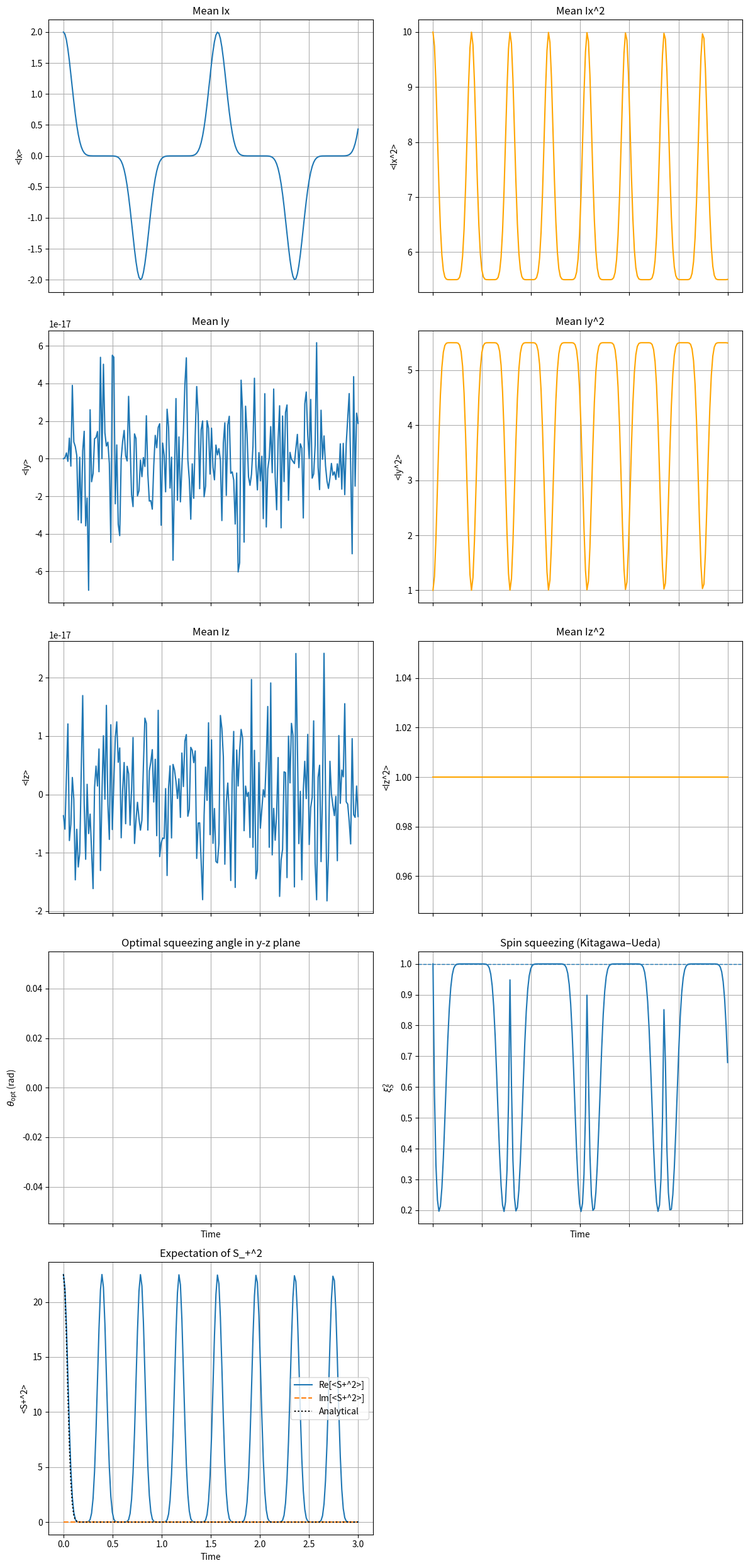

This figure's Python source:
import numpy as np
import scipy.linalg
import matplotlib.pyplot as plt
import math
from scipy.linalg import expm

def get_system_operators():
    """Returns system Pauli matrices and identity."""
    sx = np.array([[0, 1], [1, 0]], dtype=complex)
    sy = np.array([[0, -1j], [1j, 0]], dtype=complex)
    sz = np.array([[1, 0], [0, -1]], dtype=complex)
    id_S = np.eye(2, dtype=complex)
    return sx, sy, sz, id_S

def get_bath_operators(N):
    """Returns bath spin operators in Dickie basis."""
    dim_B = N + 1
    J_bath = N / 2.0
    m_values = np.arange(-N//2, N//2 + 1)
    
    # J_z is diagonal
    Jz_B = np.diag(m_values).astype(complex)
    
    # J_+ ladder operator
    Jp_B = np.zeros((dim_B, dim_B), dtype=complex)
    for i, m in enumerate(m_values):
        if i < dim_B - 1:
            coeff = np.sqrt(J_bath*(J_bath+1) - m*(m+1))
            Jp_B[i+1, i] = coeff   
            
    Jm_B = Jp_B.conj().T
    
    Jx_B = 0.5 * (Jp_B + Jm_B)
    Jy_B = 0.5 * (Jp_B - Jm_B) / 1j
    id_B = np.eye(dim_B, dtype=complex)
    
    return Jx_B, Jy_B, Jz_B, Jp_B, id_B, m_values

def get_total_operators(N):
    """Constructs total system x bath operators."""
    sx, sy, sz, id_S = get_system_operators()
    Jx_B, Jy_B, Jz_B, Jp_B, id_B, m_values = get_bath_operators(N)
    
    # System operators in full space
    S_x = np.kron(sx, id_B)
    S_z = np.kron(sz, id_B)
    
    # Bath operators in full space
    I_x = np.kron(id_S, Jx_B)
    I_y = np.kron(id_S, Jy_B)
    I_z = np.kron(id_S, Jz_B)
    I_i = np.kron(id_S, id_B)
    
    I_p = np.kron(id_S, Jp_B)
    
    return {
        'S_x': S_x, 'S_z': S_z,
        'I_x': I_x, 'I_y': I_y, 'I_z': I_z,
        'I_p': I_p, 'I_i': I_i,
        'm_values': m_values
    }

def get_psi0(N, m_values):
    """Constructs the initial state."""
    def cm(m):
        c = math.comb(N, N//2 + m)
        return (1/(2**(N/2))) * math.sqrt(c)
    
    dim_B = N + 1
    psiB0 = np.zeros(dim_B, dtype=complex)
    for i, m in enumerate(m_values):
        psiB0[i] = cm(m)
    
    psiS0 = np.array([1.0, 1.0]) / np.sqrt(2.0)
    psi0 = np.kron(psiS0, psiB0)
    return psi0

def get_hamiltonian(ops, Omega, omega, g_int):
    """Constructs the Hamiltonian."""
    S_x = ops['S_x']
    I_x = ops['I_x']
    I_z = ops['I_z']
    I_i = ops['I_i']
    
    I_z2 = I_z @ I_z
    
    # H = (Omega/2) S_x + omega I_x + g_int * S_x * I_z^2
    H = (Omega / 2.0) * S_x + omega * I_x + g_int * (I_i @ I_z2)
    return H

def get_psit(H, psi0, t):
    """Calculates the state at time t."""
    U = expm(-1j * H * t)
    return U @ psi0

def run_simulation(N, times, H, psi0, ops):
    """Runs the time evolution and calculates observables."""
    I_x = ops['I_x']
    I_y = ops['I_y']
    I_z = ops['I_z']
    I_p = ops['I_p']
    J_bath = N / 2.0
    
    I_p2 = I_p @ I_p
    Iyz_sym = 0.5 * (I_y @ I_z + I_z @ I_y)
    
    results = {
        'mean_Ix': [], 'mean_Iy': [], 'mean_Iz': [],
        'mean_Ix2': [], 'mean_Iy2': [], 'mean_Iz2': [],
        'mean_Ip2': [], 'mean_Iyz': [],
        'min_var': [], 'xiS2': [], 'xiR2': [], 'theta_opt': []
    }
    
    print("Starting time evolution...")
    for t in times:
        psi = get_psit(H, psi0, t)
        
        def expect(Op):
            return np.real(np.vdot(psi, Op @ psi))
        
        # Calculate moments
        mean_Ix = expect(I_x)
        mean_Iy = expect(I_y)
        mean_Iz = expect(I_z)
        
        mean_Ix2 = expect(I_x @ I_x)
        mean_Iy2 = expect(I_y @ I_y)
        mean_Iz2 = expect(I_z @ I_z) 
        mean_Ip2 = expect(I_p2) 
        
        mean_Iyz_sym = expect(Iyz_sym)
        
        # ---- variances and covariance (physical units) ----
        dIy2 = mean_Iy2 - mean_Iy**2
        dIz2 = mean_Iz2 - mean_Iz**2
        cov  = mean_Iyz_sym - mean_Iy*mean_Iz
        
        # ---- minimal variance in the transverse (y-z) plane ----
        tr  = dIy2 + dIz2
        det_term = (dIy2 - dIz2)**2 + 4*cov**2
        min_var = 0.5 * (tr - np.sqrt(det_term))
        results['min_var'].append(min_var)
        
        # ---- squeezing parameters ----
        xiS2 = (2.0 * min_var) / J_bath
        results['xiS2'].append(xiS2)
        
        if abs(mean_Ix) > 1e-12:
            xiR2 = (N * min_var) / (mean_Ix**2)
        else:
            xiR2 = np.nan
        results['xiR2'].append(xiR2)
        
        results['mean_Ix'].append(4*mean_Ix/N)
        results['mean_Iy'].append(4*mean_Iy/N)
        results['mean_Iz'].append(4*mean_Iz/N)
        results['mean_Ix2'].append(4*mean_Ix2/N)
        results['mean_Iy2'].append(4*mean_Iy2/N)
        results['mean_Iz2'].append(4*mean_Iz2/N)
        results['mean_Ip2'].append(mean_Ip2)
        results['mean_Iyz'].append(4*mean_Iyz_sym/N)
        
        theta_opt = np.tan(2.0 * cov/ (dIy2 - dIz2))
        results['theta_opt'].append(theta_opt)
        
    return results

def plot_results(times, results, N, g_int):
    """Plots the simulation results."""
    mean_Ix_list = results['mean_Ix']
    mean_Iy_list = results['mean_Iy']
    mean_Iz_list = results['mean_Iz']
    mean_Ix2_list = results['mean_Ix2']
    mean_Iy2_list = results['mean_Iy2']
    mean_Iz2_list = results['mean_Iz2']
    mean_Ip2_list = results['mean_Ip2']
    xiS2_list = results['xiS2']
    theta_opt_list = results['theta_opt']
    
    print("Evolution complete. Plotting...")

    theta2 = np.unwrap(np.array(theta_opt_list))
    theta_opt_list = 0.5 * theta2

    # Plotting
    fig, axes = plt.subplots(5, 2, figsize=(12, 25), sharex=True)

    # --- Row 1: Means ---
    axes[0, 0].plot(times, mean_Ix_list, label='<Ix>')
    axes[0, 0].set_ylabel('<Ix>')
    axes[0, 0].set_title('Mean Ix')
    axes[0, 0].grid(True)

    axes[1, 0].plot(times, mean_Iy_list, label='<Iy>')
    axes[1, 0].set_ylabel('<Iy>')
    axes[1, 0].set_title('Mean Iy')
    axes[1, 0].grid(True)

    axes[2, 0].plot(times, mean_Iz_list, label='<Iz>')
    axes[2, 0].set_ylabel('<Iz>')
    axes[2, 0].set_title('Mean Iz')
    axes[2, 0].grid(True)

    # --- Column 2: Second moments ---
    axes[0, 1].plot(times, mean_Ix2_list, label='<Ix^2>', color='orange')
    axes[0, 1].set_ylabel('<Ix^2>')
    axes[0, 1].set_title('Mean Ix^2')
    axes[0, 1].grid(True)

    axes[1, 1].plot(times, mean_Iy2_list, label='<Iy^2>', color='orange')
    axes[1, 1].set_ylabel('<Iy^2>')
    axes[1, 1].set_title('Mean Iy^2')
    axes[1, 1].grid(True)

    axes[2, 1].plot(times, mean_Iz2_list, label='<Iz^2>', color='orange')
    axes[2, 1].set_ylabel('<Iz^2>')
    axes[2, 1].set_title('Mean Iz^2')
    axes[2, 1].grid(True)
    axes[2, 1].ticklabel_format(style='plain', useOffset=False)

    # --- Row 4: Optimal angle & Squeezing ---
    axes[3, 0].plot(times, theta_opt_list, label=r'$\theta_{\mathrm{opt}}$')
    axes[3, 0].set_ylabel(r'$\theta_{\mathrm{opt}}$ (rad)')
    axes[3, 0].set_xlabel('Time')
    axes[3, 0].set_title('Optimal squeezing angle in y-z plane')
    axes[3, 0].grid(True)

    axes[3, 1].plot(times, xiS2_list, label=r'$\xi_S^2$')
    axes[3, 1].axhline(1.0, linestyle='--', linewidth=1)
    axes[3, 1].set_ylabel(r'$\xi_S^2$')
    axes[3, 1].set_xlabel('Time')
    axes[3, 1].set_title('Spin squeezing (Kitagawa–Ueda)')
    axes[3, 1].grid(True)

    # --- Row 5: <S+^2> ---
    axes[4, 0].plot(times, np.real(mean_Ip2_list), label='Re[<S+^2>]')
    axes[4, 0].plot(times, np.imag(mean_Ip2_list), label='Im[<S+^2>]', linestyle='--')
    
    # Analytical
    a_param = g_int
    p_t = np.exp(-2 * N * (a_param**2) * (times**2)) * (N**2/4.0 - N/4.0)
    axes[4, 0].plot(times, p_t, label='Analytical', linestyle=':', color='black')
    
    axes[4, 0].set_ylabel('<S+^2>')
    axes[4, 0].set_xlabel('Time')
    axes[4, 0].set_title('Expectation of S_+^2')
    axes[4, 0].legend()
    axes[4, 0].grid(True)
    
    axes[4, 1].axis('off')

    plt.tight_layout()
    plt.savefig('spin_squeezing_dickie.png')
    print("Saved plot to 'spin_squeezing_dickie.png'")


def main():
    # Parameters
    N = 10
    J_bath = N / 2.0
    
    # Physical Parameters
    J_coupling = 2.0
    Omega = 0.0
    omega = 0.0
    g_int = (J_coupling**2) / 1.0 # J^2/Omega assumed 1.0 denominator here? User code had 1.0.
    
    # Time parameters
    t_max = 3.0
    steps = 200
    times = np.linspace(0, t_max, steps)

    print(f"Generating operators for N={N} (Bath Spin J={J_bath})...")
    
    ops = get_total_operators(N)
    psi0 = get_psi0(N, ops['m_values'])
    H = get_hamiltonian(ops, Omega, omega, g_int)
    
    results = run_simulation(N, times, H, psi0, ops)
    plot_results(times, results, N, g_int)
    
    # Old debug print
    # print(results['mean_Iz2'][-1]) # not exactly trivial to match the exact end print

if __name__ == "__main__":
    main()
